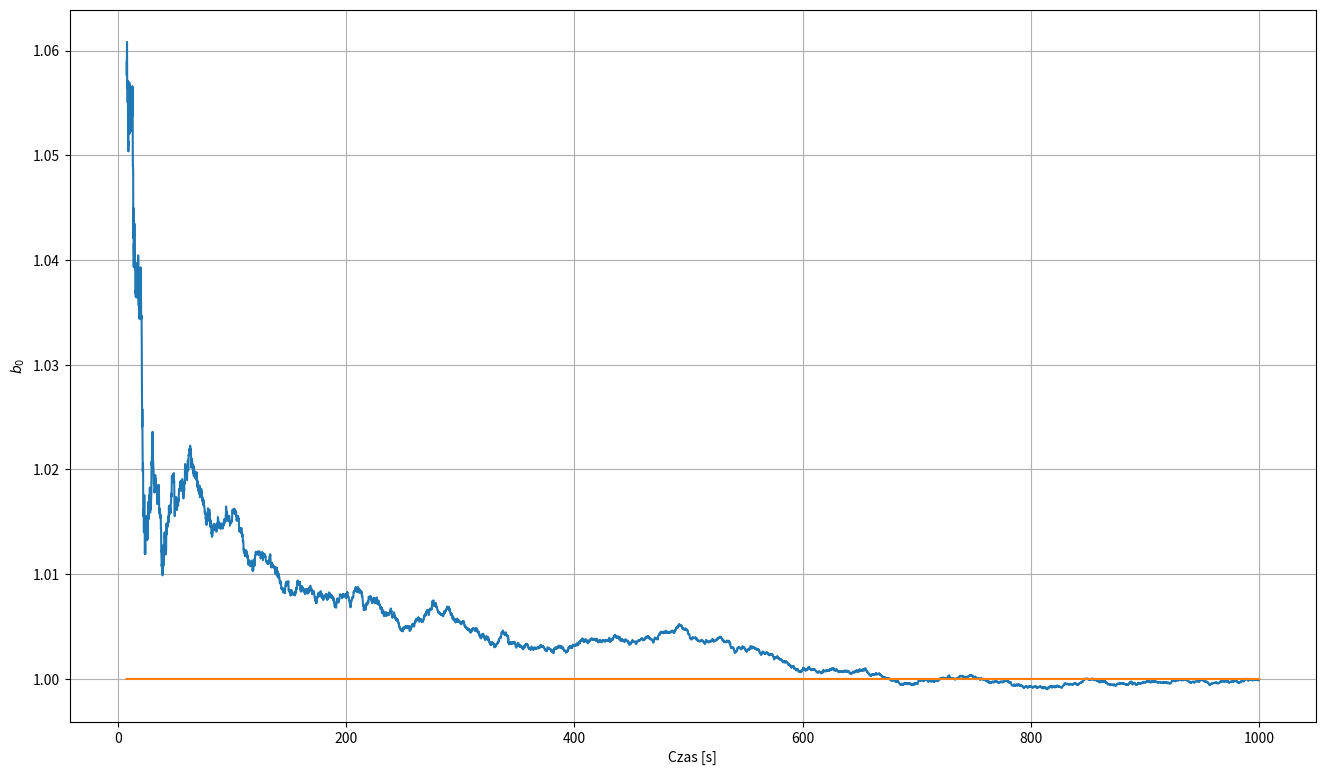
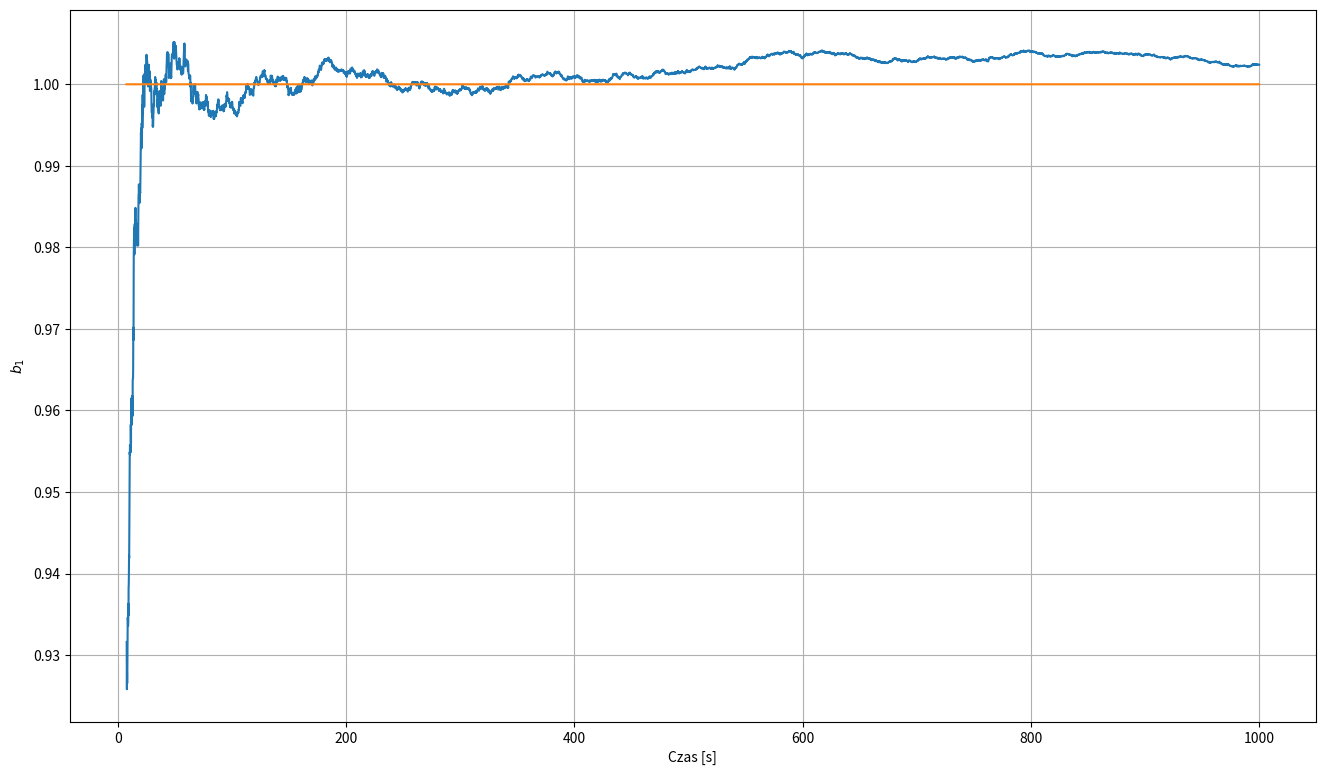
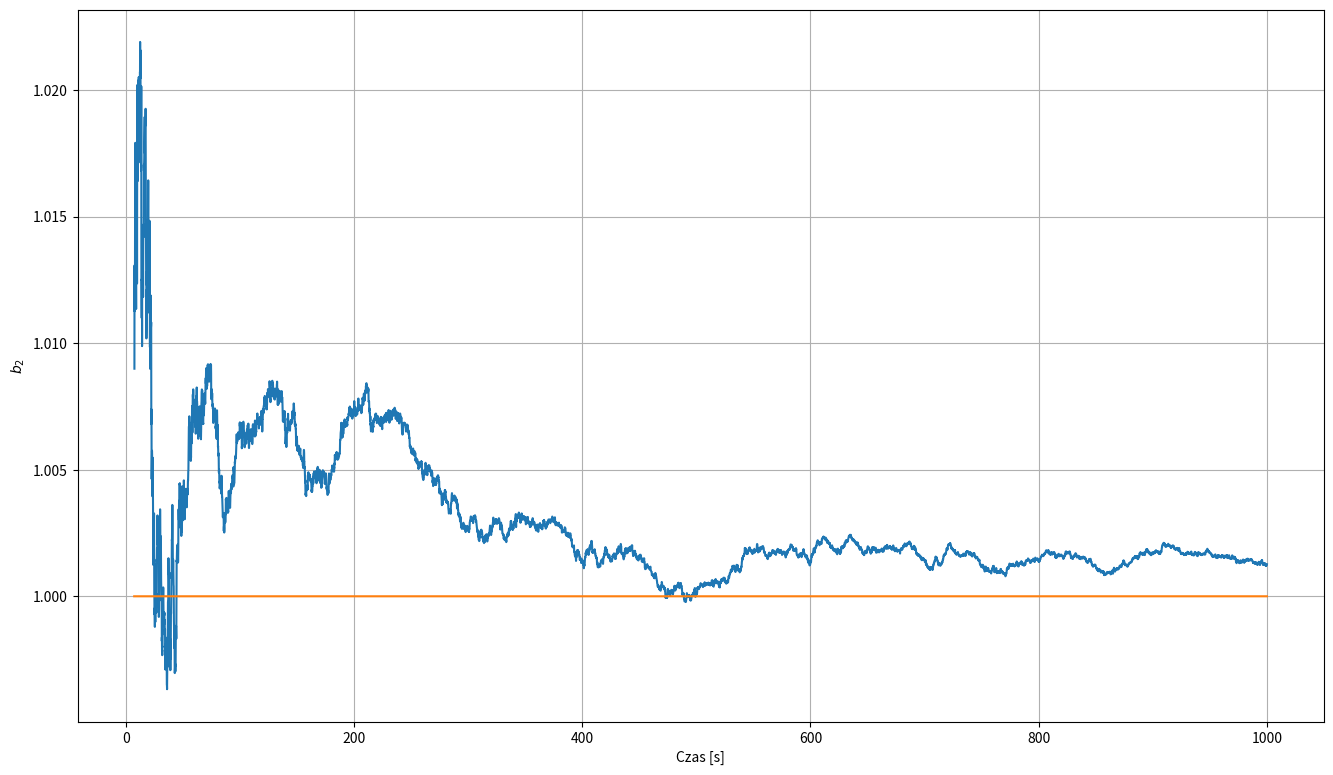

Recreate these plots in Python, in order.
import matplotlib.pyplot as plt
import numpy as np

# Output based on set parameters and noise
def calculateOutput(input_k, input_k1, input_k2, interferance):
    bs = [1, 1, 1]

    return input_k * bs[0] + input_k1 * bs[1] + input_k2 * bs[2] + interferance


# Generate random samples from a normal distribution and return as an array 
def generateInput(size):
    row_size = 3
    x = np.random.normal(0, 1.5, size)
    x_n = np.zeros((size - 2, row_size))  

    for row in range(len(x_n)):
        for i in range(row_size): x_n[row][i] = x[row + i]

    return x_n


# Generate output based on set parameters and noise
def generateOutput(input):
    output = np.zeros((len(input), 1))
    interferance_range = 1

    for point in range(len(input)):
        output[point] = calculateOutput(input[point][0], input[point][1], input[point][2], np.random.uniform(-interferance_range / 2, interferance_range / 2))

    return output


def wrmnk(Xn, Yn, _lambda):
    Pn = np.identity(3) * 10 ** 5
    b = np.ones((3, 1))
    b_arr = []

    for x, y in zip(Xn, Yn):
        x = np.array([x]).T
        y = np.array([y])

        numerator = Pn @ x @ x.T @ Pn
        denominator = _lambda + (x.T @ Pn @ x)
        Pn = (1 / _lambda) * (Pn - (numerator / denominator))
        epsilon = y - np.dot(x.T, b)
        b = b + (Pn @ x @ epsilon)
        b_arr.append(b)

    return np.array(b_arr)


def main():
    plot_range = 1000    
    numb_points = 10000

    time = np.linspace(0, plot_range, num=numb_points)
    Xn = generateInput(len(time))
    Yn = generateOutput(Xn)    

    bs1 = wrmnk(Xn, Yn, _lambda=1)

    # b0
    plt.figure(figsize=(14, 8))
    plt.subplots_adjust(left=0.06, right=0.95, top=0.95, bottom=0.06)
    plt.plot(time[75 + 2:], [b[0] for b in bs1][75:])
    plt.plot(time[75:], np.ones(len(time))[75:])
    plt.grid(True); plt.ylabel(r'$b_{0}$'); plt.xlabel('Czas [s]')

    # # b1
    plt.figure(figsize=(14, 8))
    plt.subplots_adjust(left=0.06, right=0.95, top=0.95, bottom=0.06)
    plt.plot(time[75 + 2:], [b[1] for b in bs1][75:])
    plt.plot(time[75:], np.ones(len(time))[75:])
    plt.grid(True); plt.ylabel(r'$b_{1}$'); plt.xlabel('Czas [s]')
    
    # b2
    plt.figure(figsize=(14, 8))
    plt.subplots_adjust(left=0.06, right=0.95, top=0.95, bottom=0.06)
    plt.plot(time[75 + 2:], [b[2] for b in bs1][75:])
    plt.plot(time[75:], np.ones(len(time))[75:])
    plt.grid(True); plt.ylabel(r'$b_{2}$'); plt.xlabel('Czas [s]')

    plt.show()


if __name__ == "__main__":
    main()